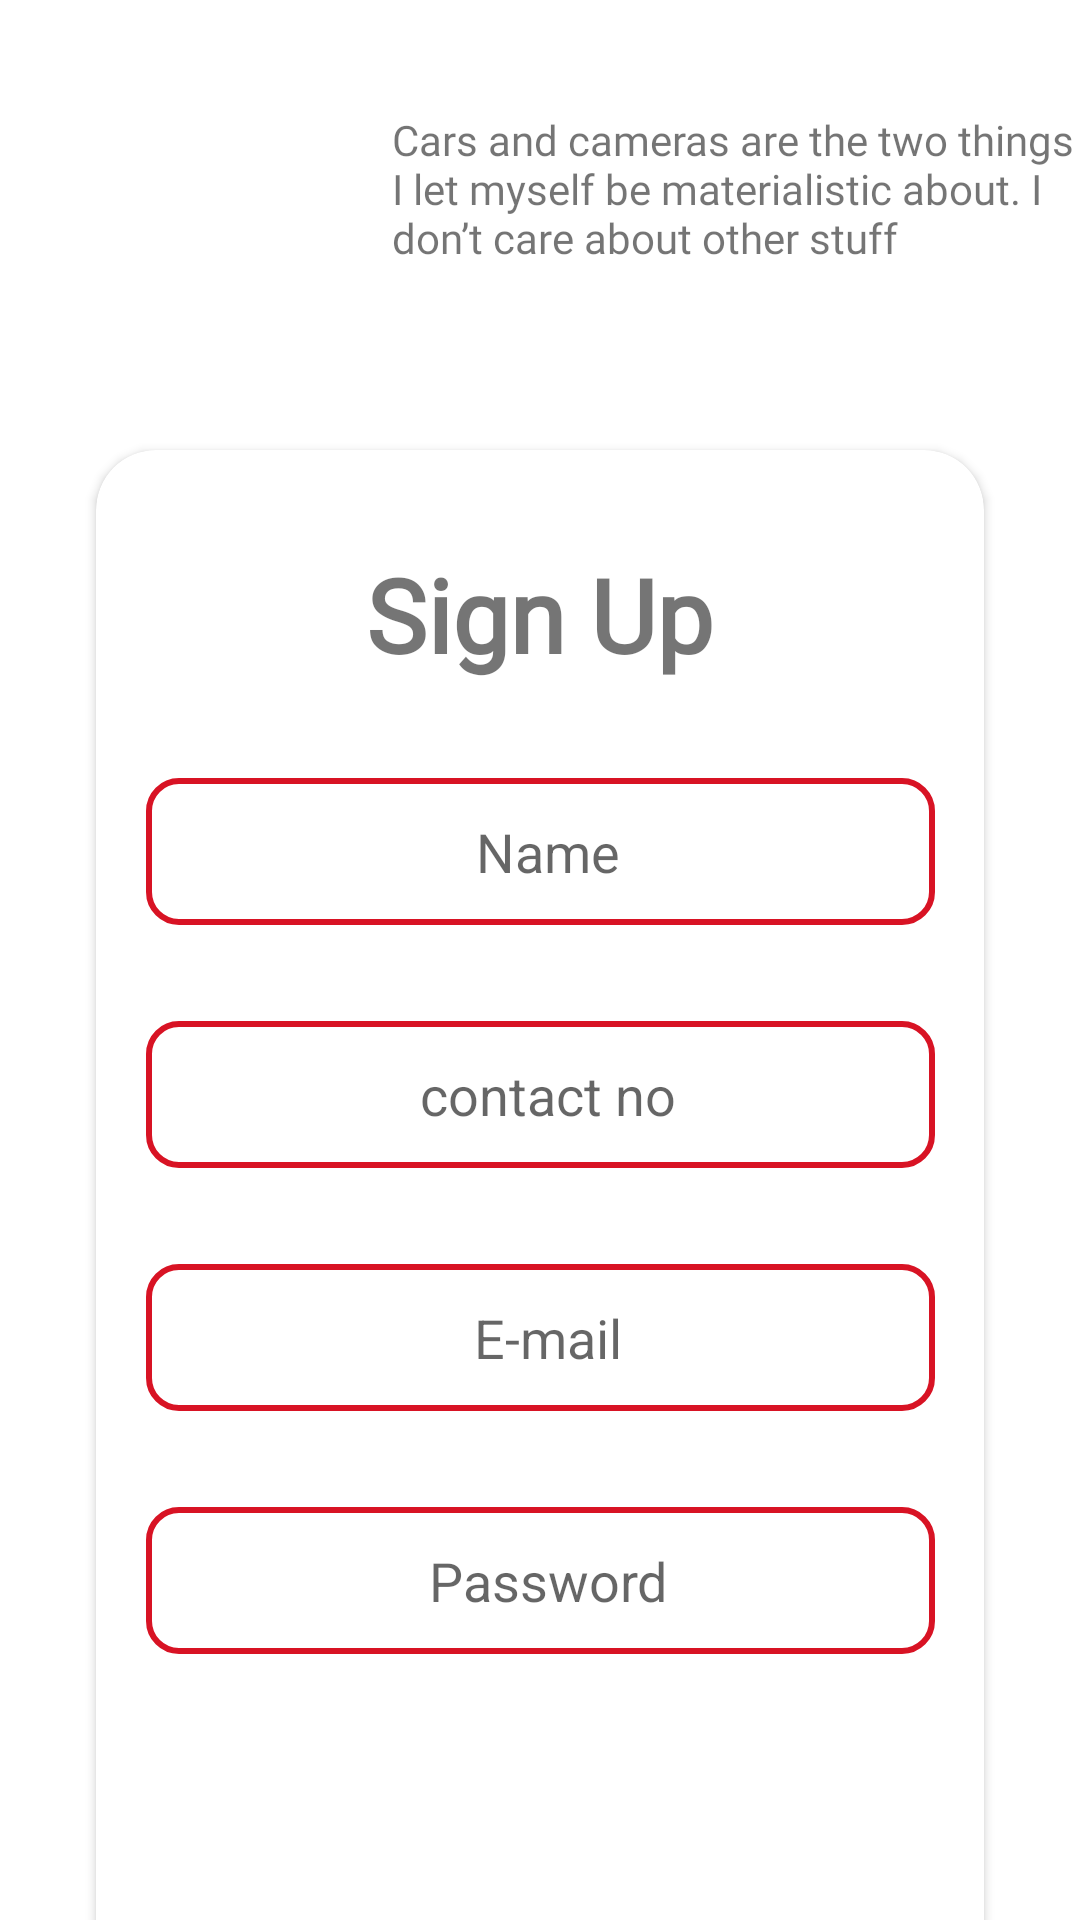

Android layout source for this screen:
<!-- AndroidManifest.xml: application theme Theme.VECHI_CO -->
<!-- res/layout/activity_signup.xml -->
<?xml version="1.0" encoding="utf-8"?>
<androidx.constraintlayout.widget.ConstraintLayout xmlns:android="http://schemas.android.com/apk/res/android"
    xmlns:app="http://schemas.android.com/apk/res-auto"
    xmlns:tools="http://schemas.android.com/tools"
    android:layout_width="match_parent"
    android:layout_height="match_parent"
    tools:context=".Signup">


    <androidx.cardview.widget.CardView
        android:id="@+id/cardView"
        android:layout_width="match_parent"
        android:layout_height="wrap_content"
        android:layout_marginStart="32dp"
        android:layout_marginTop="150dp"
        android:layout_marginEnd="32dp"
        android:elevation="20dp"
        app:cardCornerRadius="20dp"
        app:layout_constraintEnd_toEndOf="parent"
        app:layout_constraintStart_toStartOf="parent"
        app:layout_constraintTop_toTopOf="parent">

        <androidx.constraintlayout.widget.ConstraintLayout
            android:layout_width="match_parent"
            android:layout_height="match_parent">

            <EditText
                android:id="@+id/editTextTextPersonName3"
                android:layout_width="263dp"
                android:layout_height="49dp"
                android:layout_marginStart="32dp"
                android:layout_marginTop="32dp"
                android:layout_marginEnd="32dp"
                android:layout_marginBottom="32dp"
                android:background="@drawable/roundedit"
                android:drawablePadding="5dp"
                android:ems="10"
                android:gravity="center"

                android:hint="Name"
                android:inputType="textPersonName"
                android:paddingStart="5dp"
                app:layout_constraintBottom_toTopOf="@+id/editTextPhone"
                app:layout_constraintEnd_toEndOf="parent"
                app:layout_constraintStart_toStartOf="parent"
                app:layout_constraintTop_toBottomOf="@+id/textView31" />

            <EditText
                android:id="@+id/editTextTextEmailAddress"
                android:layout_width="263dp"
                android:layout_height="49dp"
                android:layout_marginStart="32dp"
                android:layout_marginTop="32dp"
                android:layout_marginEnd="32dp"
                android:background="@drawable/roundedit"
                android:drawablePadding="5dp"
                android:ems="10"
                android:gravity="center"
                android:hint="E-mail"
                android:inputType="textEmailAddress"
                android:paddingStart="5dp"
                app:layout_constraintEnd_toEndOf="parent"
                app:layout_constraintStart_toStartOf="parent"
                app:layout_constraintTop_toBottomOf="@+id/editTextPhone" />

            <EditText
                android:id="@+id/editTextPhone"
                android:layout_width="263dp"
                android:layout_height="49dp"
                android:layout_marginStart="32dp"
                android:layout_marginTop="32dp"
                android:layout_marginEnd="32dp"
                android:background="@drawable/roundedit"
                android:drawablePadding="5dp"
                android:ems="10"
                android:gravity="center"
                android:hint="contact no"
                android:inputType="phone"
                android:paddingStart="5dp"
                app:layout_constraintEnd_toEndOf="parent"
                app:layout_constraintStart_toStartOf="parent"
                app:layout_constraintTop_toBottomOf="@+id/editTextTextPersonName3" />

            <EditText
                android:id="@+id/editTextTextPassword2"
                android:layout_width="263dp"
                android:layout_height="49dp"
                android:layout_marginStart="32dp"
                android:layout_marginTop="32dp"
                android:layout_marginEnd="32dp"
                android:background="@drawable/roundedit"
                android:drawablePadding="5dp"
                android:ems="10"
                android:gravity="center"
                android:hint="Password"
                android:inputType="textPassword"
                android:paddingStart="5dp"
                app:layout_constraintEnd_toEndOf="parent"
                app:layout_constraintStart_toStartOf="parent"
                app:layout_constraintTop_toBottomOf="@+id/editTextTextEmailAddress" />

            <Button
                android:id="@+id/button3"
                android:layout_width="134dp"
                android:layout_height="50dp"
                android:layout_marginStart="32dp"
                android:layout_marginTop="32dp"
                android:layout_marginEnd="32dp"
                android:layout_marginBottom="32dp"
                android:background="@drawable/round_btn"
                android:text="Sign up"
                android:textColor="@color/white"
                app:layout_constraintBottom_toBottomOf="parent"
                app:layout_constraintEnd_toEndOf="parent"
                app:layout_constraintHorizontal_bias="0.498"
                app:layout_constraintStart_toStartOf="parent"
                app:layout_constraintTop_toBottomOf="@+id/editTextTextPassword2" />

            <TextView
                android:id="@+id/textView31"
                android:layout_width="wrap_content"
                android:layout_height="wrap_content"
                android:layout_marginStart="32dp"
                android:layout_marginTop="32dp"
                android:layout_marginEnd="32dp"
                android:fontFamily="@font/akaya_telivigala"
                android:text="Sign Up"
                android:textSize="34sp"
                android:textStyle="bold"
                app:layout_constraintEnd_toEndOf="parent"
                app:layout_constraintHorizontal_bias="0.498"
                app:layout_constraintStart_toStartOf="parent"
                app:layout_constraintTop_toTopOf="parent" />

        </androidx.constraintlayout.widget.ConstraintLayout>
    </androidx.cardview.widget.CardView>

    <ImageView
        android:id="@+id/imageView2"
        android:layout_width="100dp"
        android:layout_height="100dp"
        android:layout_marginStart="42dp"
        android:layout_marginTop="14dp"
        android:layout_marginBottom="36dp"
        app:layout_constraintBottom_toTopOf="@+id/cardView"
        app:layout_constraintStart_toStartOf="parent"
        app:layout_constraintTop_toTopOf="parent"
        app:srcCompat="@drawable/vehico" />

    <TextView
        android:id="@+id/textView11"
        android:layout_width="241dp"
        android:layout_height="76dp"
        android:layout_marginStart="8dp"
        android:layout_marginTop="8dp"
        android:layout_marginEnd="8dp"
        android:layout_marginBottom="8dp"
        android:fontFamily="@font/akaya_telivigala"
        android:text="Cars and cameras are the two things I let myself be materialistic about. I don’t care about other stuff"
        app:layout_constraintBottom_toTopOf="@+id/cardView"
        app:layout_constraintEnd_toEndOf="parent"
        app:layout_constraintStart_toEndOf="@+id/imageView2"
        app:layout_constraintTop_toTopOf="parent" />
</androidx.constraintlayout.widget.ConstraintLayout>
<!-- resources referenced by this layout -->
<resources>
  <color name="white">#FFFFFFFF</color>
  <!-- drawable roundedit (drawable) -->
  <selector xmlns:android="http://schemas.android.com/apk/res/android">
  <item>
   <shape android:shape="rectangle">
   <solid android:color="#ffffff"/>
   <corners android:radius="10dp" />
   <stroke
   android:width="2dp"
   android:color="#D81324"
   />
   </shape>
  </item>
  </selector>
  <style name="Theme.VECHI_CO" parent="Theme.MaterialComponents.DayNight.DarkActionBar">
          
          <item name="colorPrimary">@color/purple_500</item>
          <item name="colorPrimaryVariant">@color/purple_700</item>
          <item name="colorOnPrimary">@color/white</item>
          
          <item name="colorSecondary">@color/teal_200</item>
          <item name="colorSecondaryVariant">@color/teal_700</item>
          <item name="colorOnSecondary">@color/black</item>
          
          <item name="android:statusBarColor">?attr/colorPrimaryVariant</item>
          
      </style>
  <color name="purple_500">#D81324</color>
  <color name="purple_700">#D81324</color>
  <color name="teal_200">#D81324</color>
  <color name="teal_700">#D81324</color>
  <color name="black">#FF000000</color>
</resources>
